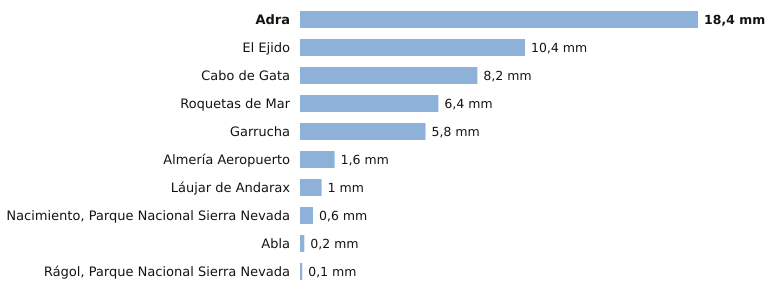

The file beside this chart, header and first rows:
estacion, provincia, indicativo, mm_6_dias_anteriores, mm_hoy, mm_7_dias, horas_de_hoy
Adra, Almería, 6277C, 18.4, 0.0, 18.4, 2
El Ejido, Almería, 6291B, 10.4, 0.0, 10.4, 1
Cabo de Gata, Almería, 6329X, 8.2, 0.0, 8.2, 1
Roquetas de Mar, Almería, 6293X, 6.4, 0.0, 6.4, 2
Garrucha, Almería, 6340X, 5.8, 0.0, 5.8, 2
Almería Aeropuerto, Almería, 6325O, 1.6, 0.0, 1.6, 2
Láujar de Andarax, Almería, 6307X, 1.0, 0.0, 1.0, 1
Nacimiento, Parque Nacional Sierra Nevad…, Almería, 6335O, 0.6, 0.0, 0.6, 2
Abla, Almería, 6302X, 0.2, 0.0, 0.2, 2
Rágol, Parque Nacional Sierra Nevada, Almería, 6312E, 0.1, 0.0, 0.1, 2
